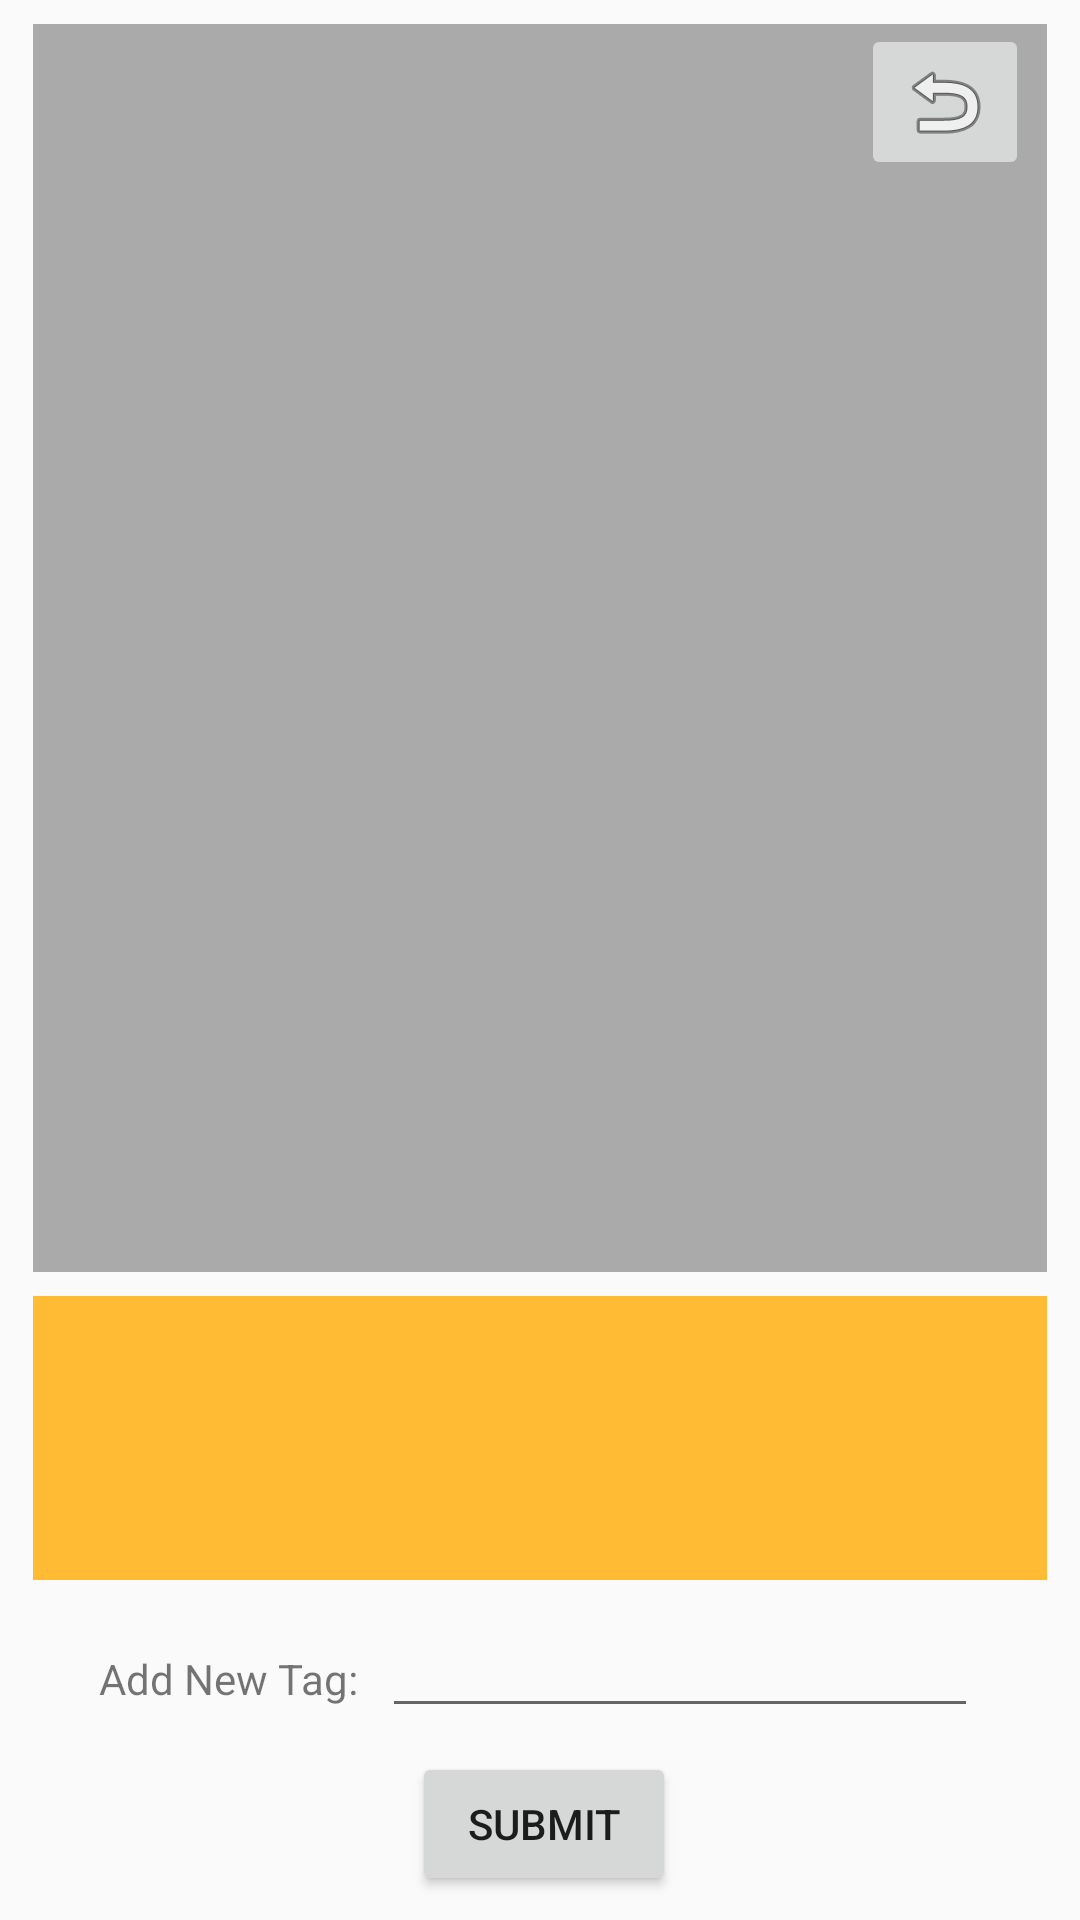

Reconstruct the res/layout file that produces this screen, plus the resources it refers to.
<!-- AndroidManifest.xml: application theme MaterialTheme -->
<!-- res/layout/activity_view.xml -->
<?xml version="1.0" encoding="utf-8"?>
<android.support.constraint.ConstraintLayout xmlns:android="http://schemas.android.com/apk/res/android"
    xmlns:app="http://schemas.android.com/apk/res-auto"
    xmlns:tools="http://schemas.android.com/tools"
    android:layout_width="match_parent"
    android:layout_height="match_parent"
    tools:context="cse118mellowcreme.vistext.ViewActivity">

    <ListView
        android:id="@+id/listView3"
        android:layout_width="0dp"
        android:layout_height="0dp"
        android:layout_marginBottom="8dp"
        android:layout_marginEnd="11dp"
        android:layout_marginStart="11dp"
        android:layout_marginTop="8dp"
        android:background="@android:color/holo_orange_light"
        android:entries="@string/dummy_content"
        android:visibility="visible"
        app:layout_constraintBottom_toTopOf="@+id/editText"
        app:layout_constraintEnd_toEndOf="parent"
        app:layout_constraintStart_toStartOf="parent"
        app:layout_constraintTop_toBottomOf="@+id/imageView" />

    <Button
        android:id="@+id/button7"
        android:layout_width="wrap_content"
        android:layout_height="wrap_content"
        android:layout_marginBottom="8dp"
        android:layout_marginStart="10dp"
        android:text="Submit"
        app:layout_constraintBottom_toBottomOf="parent"
        app:layout_constraintStart_toStartOf="@+id/editText" />

    <TextView
        android:id="@+id/textView"
        android:layout_width="wrap_content"
        android:layout_height="wrap_content"
        android:layout_marginBottom="71dp"
        android:layout_marginEnd="8dp"
        android:layout_marginStart="33dp"
        android:text="Add New Tag:"
        app:layout_constraintBottom_toBottomOf="parent"
        app:layout_constraintEnd_toStartOf="@+id/editText"
        app:layout_constraintStart_toStartOf="parent" />

    <EditText
        android:id="@+id/editText"
        android:layout_width="0dp"
        android:layout_height="wrap_content"
        android:layout_marginBottom="8dp"
        android:layout_marginEnd="34dp"
        android:ems="10"
        android:inputType="textPersonName"
        app:layout_constraintBottom_toTopOf="@+id/button7"
        app:layout_constraintEnd_toEndOf="parent"
        app:layout_constraintStart_toEndOf="@+id/textView" />

    <ImageView
        android:id="@+id/imageView"
        android:layout_width="0dp"
        android:layout_height="0dp"
        android:layout_marginBottom="126dp"
        android:layout_marginEnd="11dp"
        android:layout_marginStart="11dp"
        android:layout_marginTop="8dp"
        app:layout_constraintBottom_toTopOf="@+id/textView"
        app:layout_constraintEnd_toEndOf="parent"
        app:layout_constraintStart_toStartOf="parent"
        app:layout_constraintTop_toTopOf="parent"
        app:srcCompat="@android:color/darker_gray" />

    <ImageButton
        android:id="@+id/imageButton2"
        android:layout_width="wrap_content"
        android:layout_height="wrap_content"
        android:layout_marginEnd="6dp"
        android:layout_marginTop="8dp"
        app:layout_constraintEnd_toEndOf="@+id/imageView"
        app:layout_constraintTop_toTopOf="parent"
        app:srcCompat="@android:drawable/ic_menu_revert" />

</android.support.constraint.ConstraintLayout>
<!-- resources referenced by this layout -->
<resources>
  <string name="dummy_content">DUMMY\nCONTENT</string>
  <style name="MaterialTheme" parent="Theme.AppCompat.Light.NoActionBar">
          <item name="android:windowFullscreen">true</item>
      </style>
</resources>
